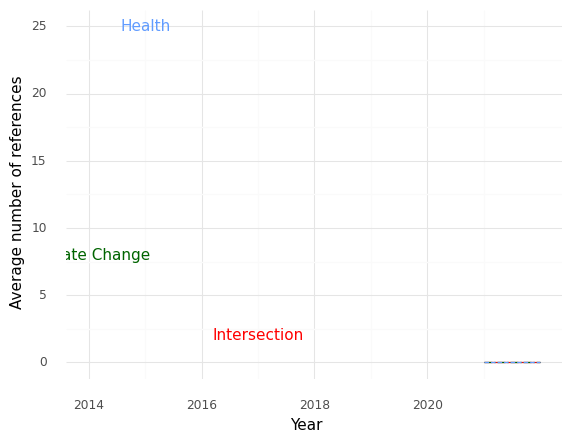

The data file committed next to this chart (first rows):
, Year, intersection, health, climate
0, 2021, 0.0, 0.0, 0.0
1, 2022, 0.0, 0.0, 0.0
